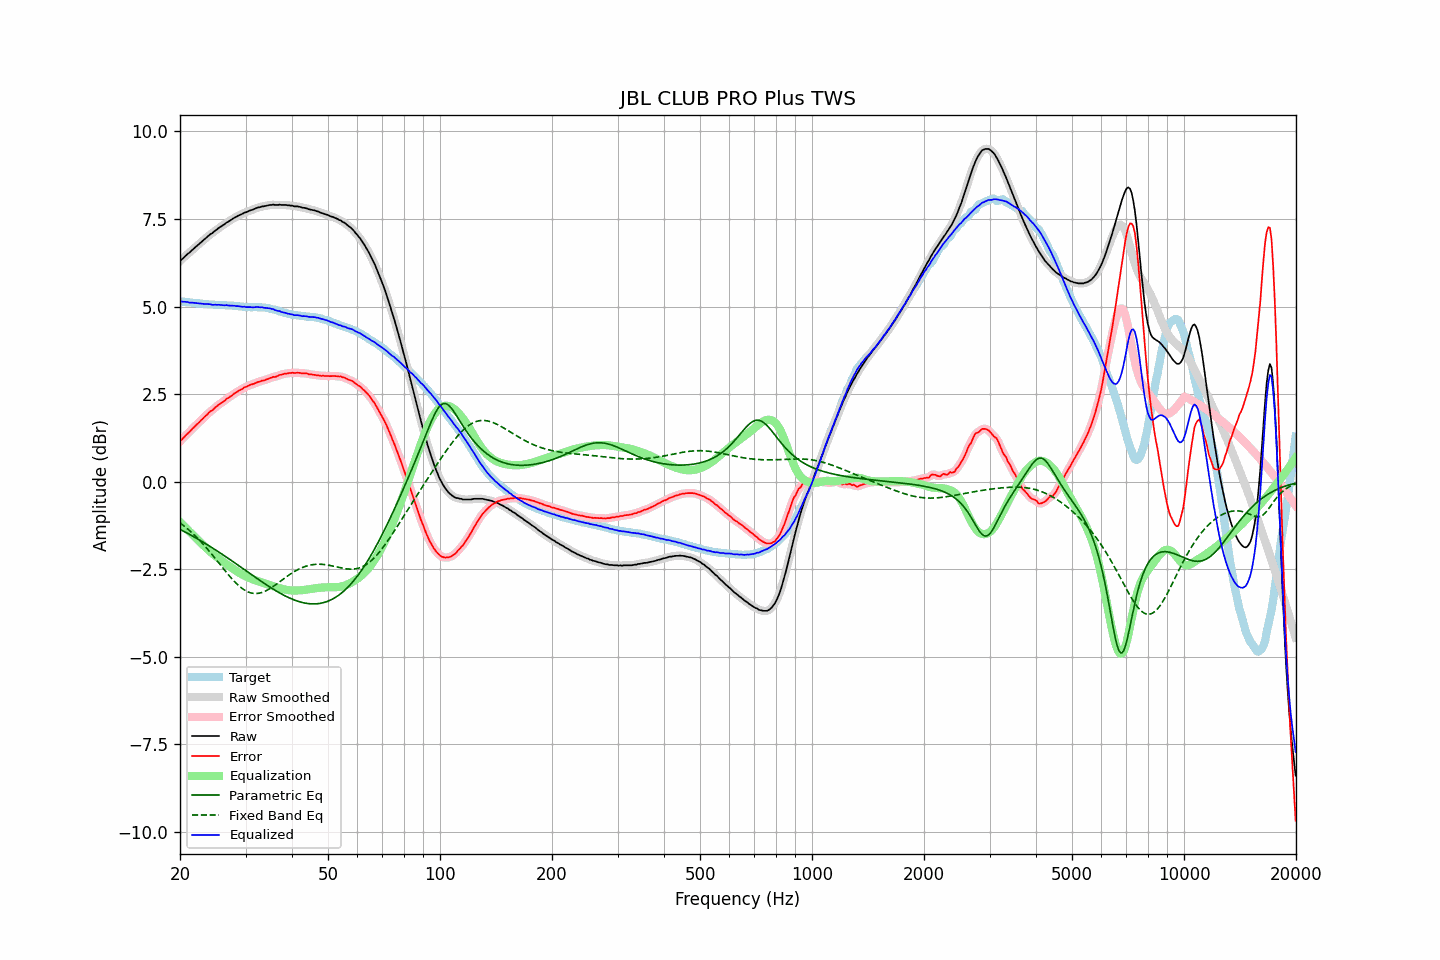

The file beside this chart, header and first rows:
frequency, raw, error, smoothed, error_smoothed, equalization, parametric_eq, fixed_band_eq, equalized_raw, equalized_smoothed, target
20.00, 6.30, 1.15, 6.30, 1.15, -1.15, -1.36, -1.17, 5.15, 5.15, 5.15
20.20, 6.34, 1.19, 6.34, 1.20, -1.20, -1.39, -1.21, 5.14, 5.15, 5.15
20.40, 6.38, 1.24, 6.39, 1.25, -1.25, -1.41, -1.25, 5.14, 5.14, 5.14
20.61, 6.43, 1.29, 6.43, 1.29, -1.29, -1.43, -1.28, 5.14, 5.14, 5.14
20.81, 6.47, 1.34, 6.47, 1.34, -1.34, -1.46, -1.32, 5.13, 5.13, 5.13
21.02, 6.51, 1.38, 6.51, 1.38, -1.39, -1.48, -1.36, 5.13, 5.12, 5.13
21.23, 6.54, 1.43, 6.55, 1.43, -1.43, -1.51, -1.40, 5.11, 5.12, 5.12
21.44, 6.59, 1.48, 6.59, 1.47, -1.48, -1.53, -1.44, 5.11, 5.11, 5.12
21.66, 6.63, 1.53, 6.63, 1.52, -1.52, -1.56, -1.48, 5.11, 5.11, 5.11
21.87, 6.67, 1.57, 6.67, 1.57, -1.57, -1.58, -1.53, 5.10, 5.11, 5.10
22.09, 6.71, 1.62, 6.71, 1.61, -1.61, -1.61, -1.57, 5.10, 5.10, 5.09
22.31, 6.75, 1.66, 6.75, 1.66, -1.66, -1.64, -1.62, 5.09, 5.09, 5.09
22.54, 6.79, 1.70, 6.79, 1.70, -1.70, -1.66, -1.67, 5.09, 5.09, 5.09
22.76, 6.83, 1.75, 6.83, 1.75, -1.75, -1.69, -1.71, 5.08, 5.08, 5.08
22.99, 6.87, 1.79, 6.87, 1.79, -1.79, -1.72, -1.76, 5.08, 5.08, 5.08
23.22, 6.91, 1.84, 6.91, 1.84, -1.84, -1.74, -1.81, 5.07, 5.07, 5.07
23.45, 6.95, 1.88, 6.95, 1.88, -1.88, -1.77, -1.87, 5.07, 5.07, 5.07
23.69, 6.99, 1.92, 6.99, 1.93, -1.92, -1.80, -1.92, 5.07, 5.07, 5.07
23.92, 7.03, 1.97, 7.03, 1.97, -1.96, -1.83, -1.97, 5.07, 5.07, 5.06
24.16, 7.07, 2.01, 7.06, 2.00, -2.00, -1.86, -2.03, 5.07, 5.06, 5.06
24.40, 7.09, 2.03, 7.10, 2.04, -2.04, -1.89, -2.08, 5.05, 5.06, 5.06
24.65, 7.13, 2.07, 7.13, 2.08, -2.08, -1.92, -2.14, 5.05, 5.05, 5.06
24.89, 7.17, 2.12, 7.17, 2.12, -2.12, -1.95, -2.20, 5.05, 5.05, 5.05
25.14, 7.20, 2.16, 7.21, 2.16, -2.15, -1.98, -2.25, 5.05, 5.05, 5.05
25.39, 7.24, 2.20, 7.24, 2.19, -2.19, -2.01, -2.31, 5.05, 5.05, 5.05
25.65, 7.27, 2.23, 7.27, 2.23, -2.22, -2.04, -2.37, 5.05, 5.05, 5.04
25.91, 7.30, 2.26, 7.30, 2.26, -2.26, -2.07, -2.43, 5.04, 5.04, 5.04
26.16, 7.33, 2.29, 7.33, 2.29, -2.29, -2.10, -2.48, 5.04, 5.04, 5.04
26.43, 7.36, 2.32, 7.36, 2.33, -2.33, -2.13, -2.54, 5.03, 5.04, 5.04
26.69, 7.40, 2.37, 7.39, 2.36, -2.36, -2.16, -2.60, 5.04, 5.04, 5.03
26.96, 7.42, 2.39, 7.42, 2.39, -2.39, -2.19, -2.65, 5.03, 5.03, 5.03
27.23, 7.45, 2.42, 7.45, 2.42, -2.42, -2.22, -2.71, 5.03, 5.03, 5.03
27.50, 7.48, 2.45, 7.48, 2.45, -2.46, -2.25, -2.76, 5.02, 5.02, 5.03
27.77, 7.51, 2.49, 7.51, 2.49, -2.49, -2.28, -2.81, 5.02, 5.02, 5.03
28.05, 7.54, 2.53, 7.54, 2.52, -2.52, -2.32, -2.86, 5.02, 5.02, 5.02
28.33, 7.56, 2.55, 7.57, 2.55, -2.55, -2.35, -2.91, 5.01, 5.02, 5.01
28.62, 7.59, 2.58, 7.59, 2.58, -2.58, -2.38, -2.95, 5.01, 5.01, 5.01
28.90, 7.61, 2.61, 7.61, 2.60, -2.61, -2.41, -2.99, 5.00, 5.00, 5.00
29.19, 7.63, 2.63, 7.63, 2.63, -2.63, -2.44, -3.03, 5.00, 5.00, 5.00
29.48, 7.65, 2.65, 7.65, 2.66, -2.66, -2.48, -3.06, 4.99, 4.99, 5.00
29.78, 7.68, 2.69, 7.67, 2.68, -2.68, -2.51, -3.09, 5.00, 4.99, 4.99
30.08, 7.69, 2.71, 7.69, 2.71, -2.71, -2.54, -3.12, 4.98, 4.99, 4.99
30.38, 7.71, 2.73, 7.71, 2.73, -2.73, -2.57, -3.14, 4.98, 4.99, 4.98
30.68, 7.73, 2.75, 7.73, 2.75, -2.75, -2.61, -3.16, 4.98, 4.98, 4.98
30.99, 7.75, 2.77, 7.75, 2.77, -2.77, -2.64, -3.18, 4.98, 4.98, 4.98
31.30, 7.76, 2.78, 7.76, 2.78, -2.78, -2.67, -3.19, 4.98, 4.98, 4.98
31.61, 7.78, 2.79, 7.78, 2.80, -2.80, -2.70, -3.19, 4.98, 4.98, 4.99
31.93, 7.80, 2.82, 7.80, 2.82, -2.82, -2.73, -3.19, 4.98, 4.98, 4.98
32.24, 7.82, 2.84, 7.82, 2.83, -2.83, -2.77, -3.19, 4.99, 4.98, 4.98
32.57, 7.83, 2.85, 7.83, 2.85, -2.85, -2.80, -3.19, 4.98, 4.98, 4.98
32.89, 7.84, 2.86, 7.85, 2.87, -2.86, -2.83, -3.18, 4.98, 4.98, 4.98
33.22, 7.86, 2.89, 7.85, 2.88, -2.88, -2.86, -3.16, 4.98, 4.98, 4.98
33.55, 7.86, 2.89, 7.86, 2.89, -2.89, -2.89, -3.15, 4.97, 4.97, 4.97
33.89, 7.87, 2.90, 7.87, 2.90, -2.91, -2.92, -3.13, 4.96, 4.96, 4.97
34.23, 7.88, 2.92, 7.88, 2.92, -2.92, -2.95, -3.10, 4.96, 4.96, 4.96
34.57, 7.89, 2.94, 7.89, 2.94, -2.94, -2.98, -3.08, 4.95, 4.95, 4.96
34.92, 7.90, 2.96, 7.90, 2.96, -2.95, -3.01, -3.05, 4.95, 4.95, 4.94
35.27, 7.90, 2.97, 7.90, 2.97, -2.97, -3.04, -3.02, 4.93, 4.94, 4.93
35.62, 7.91, 3.00, 7.91, 2.99, -2.98, -3.07, -2.99, 4.93, 4.92, 4.92
35.97, 7.90, 2.99, 7.90, 2.99, -3.00, -3.10, -2.96, 4.90, 4.90, 4.91
... 635 more rows
